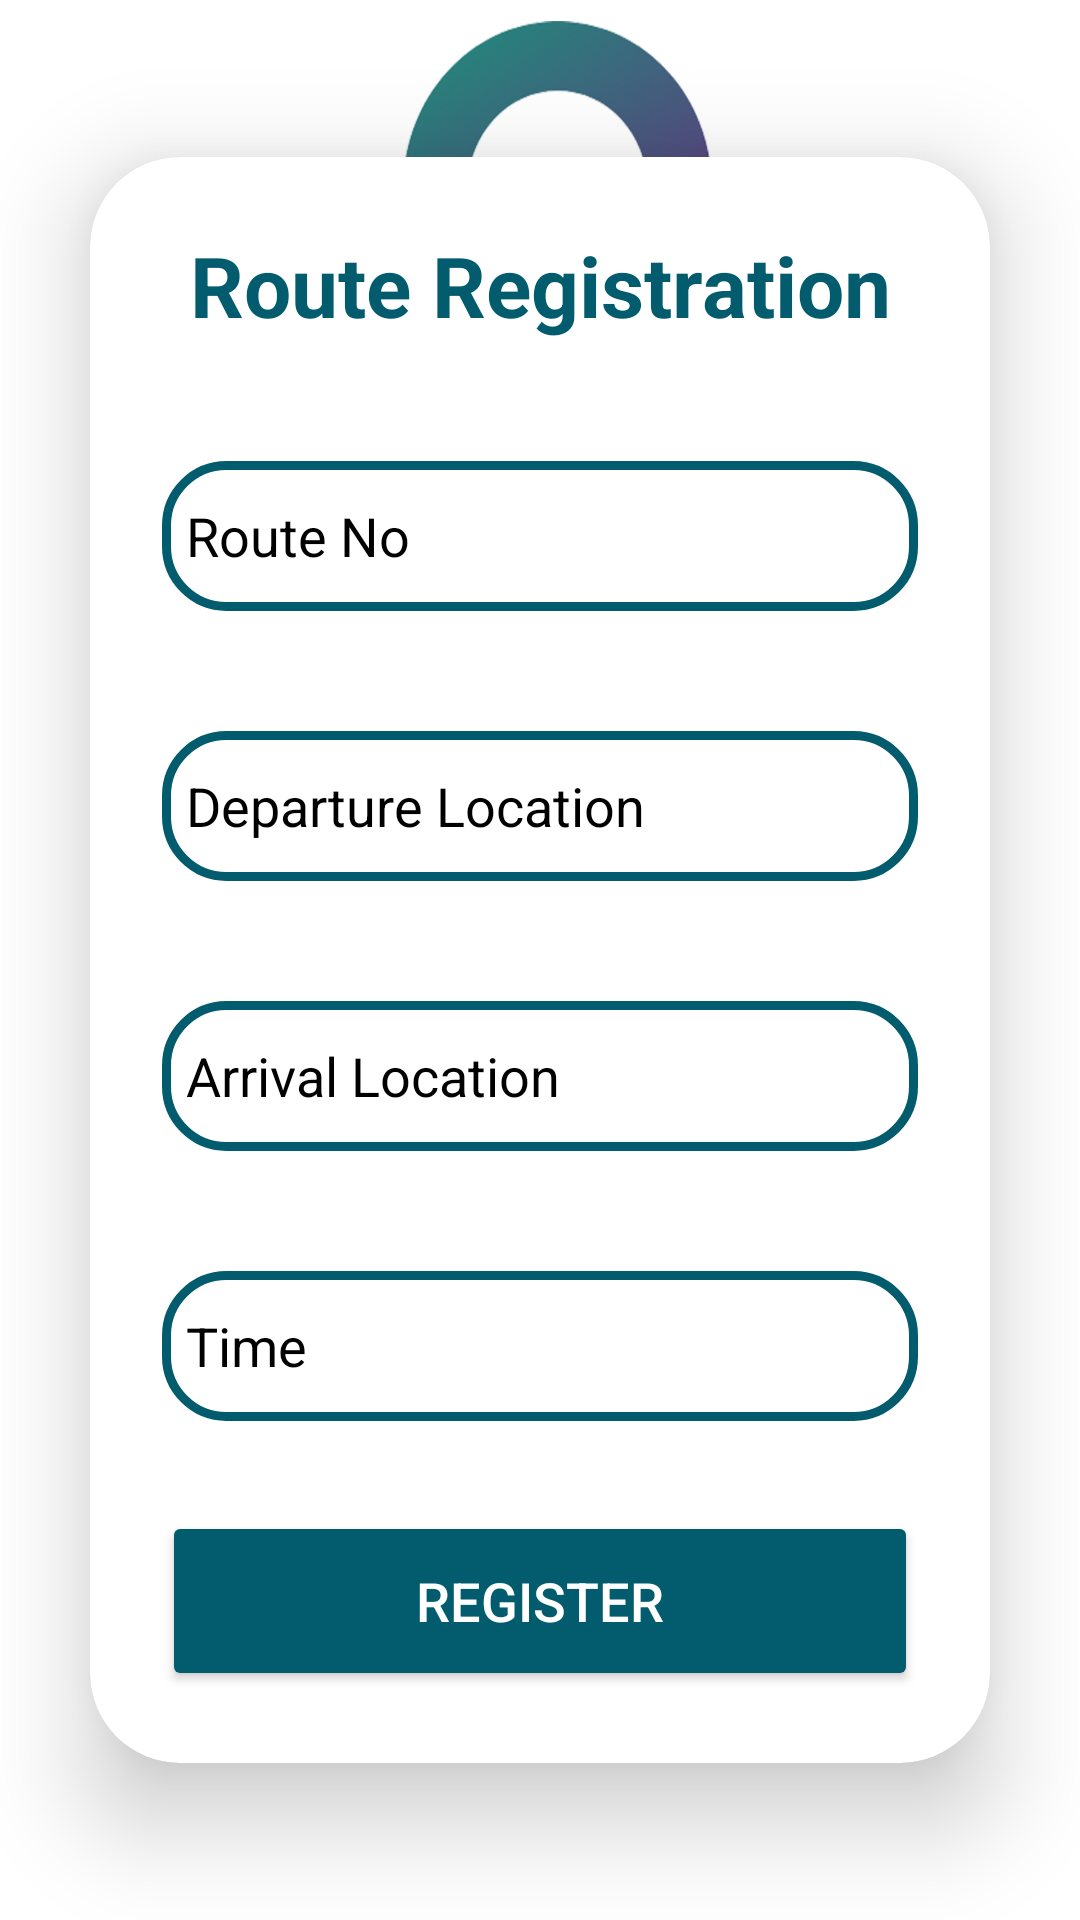

Reconstruct the res/layout file that produces this screen, plus the resources it refers to.
<!-- AndroidManifest.xml: application theme Theme.TravelTime -->
<!-- res/layout/activity_route_registration.xml -->
<?xml version="1.0" encoding="utf-8"?>
<LinearLayout
    xmlns:android="http://schemas.android.com/apk/res/android"
    xmlns:app="http://schemas.android.com/apk/res-auto"
    xmlns:tools="http://schemas.android.com/tools"
    android:layout_width="match_parent"
    android:layout_height="match_parent"
    android:orientation="vertical"
    android:gravity="center"
    android:background="@drawable/untitleddd_1"
    tools:context=".RouteRegistration">

    <androidx.cardview.widget.CardView
        android:layout_width="match_parent"
        android:layout_height="wrap_content"
        android:layout_margin="30dp"
        android:background="@drawable/custom_edittext"
        app:cardCornerRadius="30dp"
        app:cardElevation="20dp"
        app:cardBackgroundColor="#fff">

        <LinearLayout
            android:layout_width="match_parent"
            android:layout_height="wrap_content"
            android:layout_gravity="center_horizontal"
            android:orientation="vertical"
            android:padding="24dp">

            <TextView
                android:id="@+id/RouteRegistrationText"
                android:layout_width="match_parent"
                android:layout_height="wrap_content"
                android:text="Route Registration"
                android:textAlignment="center"
                android:textColor="@color/teal_700"
                android:textSize="28sp"
                android:textStyle="bold" />

            <EditText
                android:layout_width="match_parent"
                android:layout_height="50dp"
                android:id="@+id/RouteNo"
                android:background="@drawable/custom_edittext"
                android:drawablePadding="8dp"
                android:hint="Route No"
                android:textColorHint="@color/black"
                android:padding="8dp"
                android:textColor="@color/black"
                android:textColorHighlight="@color/cardview_dark_background"
                android:layout_marginTop="40dp"/>

            <EditText
                android:layout_width="match_parent"
                android:layout_height="50dp"
                android:id="@+id/Departure_Location"
                android:background="@drawable/custom_edittext"
                android:drawablePadding="8dp"
                android:hint="Departure Location"
                android:textColorHint="@color/black"
                android:padding="8dp"
                android:textColor="@color/black"
                android:textColorHighlight="@color/cardview_dark_background"
                android:layout_marginTop="40dp"/>

            <EditText
                android:layout_width="match_parent"
                android:layout_height="50dp"
                android:id="@+id/Arrival_Location"
                android:background="@drawable/custom_edittext"
                android:drawablePadding="8dp"
                android:hint="Arrival Location"
                android:textColorHint="@color/black"
                android:padding="8dp"
                android:textColor="@color/black"
                android:textColorHighlight="@color/cardview_dark_background"
                android:layout_marginTop="40dp"/>

            <EditText
                android:layout_width="match_parent"
                android:layout_height="50dp"
                android:id="@+id/Times"
                android:background="@drawable/custom_edittext"
                android:drawablePadding="8dp"
                android:hint="Time"
                android:textColorHint="@color/black"
                android:padding="8dp"
                android:textColor="@color/black"
                android:textColorHighlight="@color/cardview_dark_background"
                android:layout_marginTop="40dp"/>


            <Button
                android:id="@+id/registerButton"
                android:layout_width="match_parent"
                android:layout_height="60dp"
                android:layout_marginTop="30dp"
                android:backgroundTint="@color/teal_700"
                android:text="Register"
                android:textSize="18sp"
                app:cornerRadius="20dp" />


        </LinearLayout>

    </androidx.cardview.widget.CardView>

</LinearLayout>
<!-- resources referenced by this layout -->
<resources>
  <color name="black">#000000</color>
  <color name="teal_700">#025C6D</color>
  <!-- drawable custom_edittext (drawable) -->
  <?xml version="1.0" encoding="utf-8"?>
  <shape xmlns:android="http://schemas.android.com/apk/res/android"
      android:shape="rectangle">
  
  
  
      <stroke
          android:width="3dp"
          android:color="@color/teal_700" />
  
      <corners
          android:radius="20dp"/>
  
  </shape>
  <!-- drawable untitleddd_1: png bitmap (drawable-nodpi, 124876 bytes) -->
  <style name="Theme.TravelTime" parent="Theme.MaterialComponents.NoActionBar">
          
          <item name="colorPrimary">@color/purple_500</item>
          <item name="colorPrimaryVariant">@color/purple_700</item>
          <item name="colorOnPrimary">@color/white</item>
          
          <item name="colorSecondary">@color/teal_200</item>
          <item name="colorSecondaryVariant">@color/teal_700</item>
          <item name="colorOnSecondary">@color/black</item>
          
          <item name="android:statusBarColor" tools:targetApi="l">?attr/colorPrimaryVariant</item>
          
      </style>
  <color name="purple_500">#FF6200EE</color>
  <color name="purple_700">#5C0266</color>
  <color name="white">#FFFFFFFF</color>
  <color name="teal_200">#FF03DAC5</color>
</resources>
